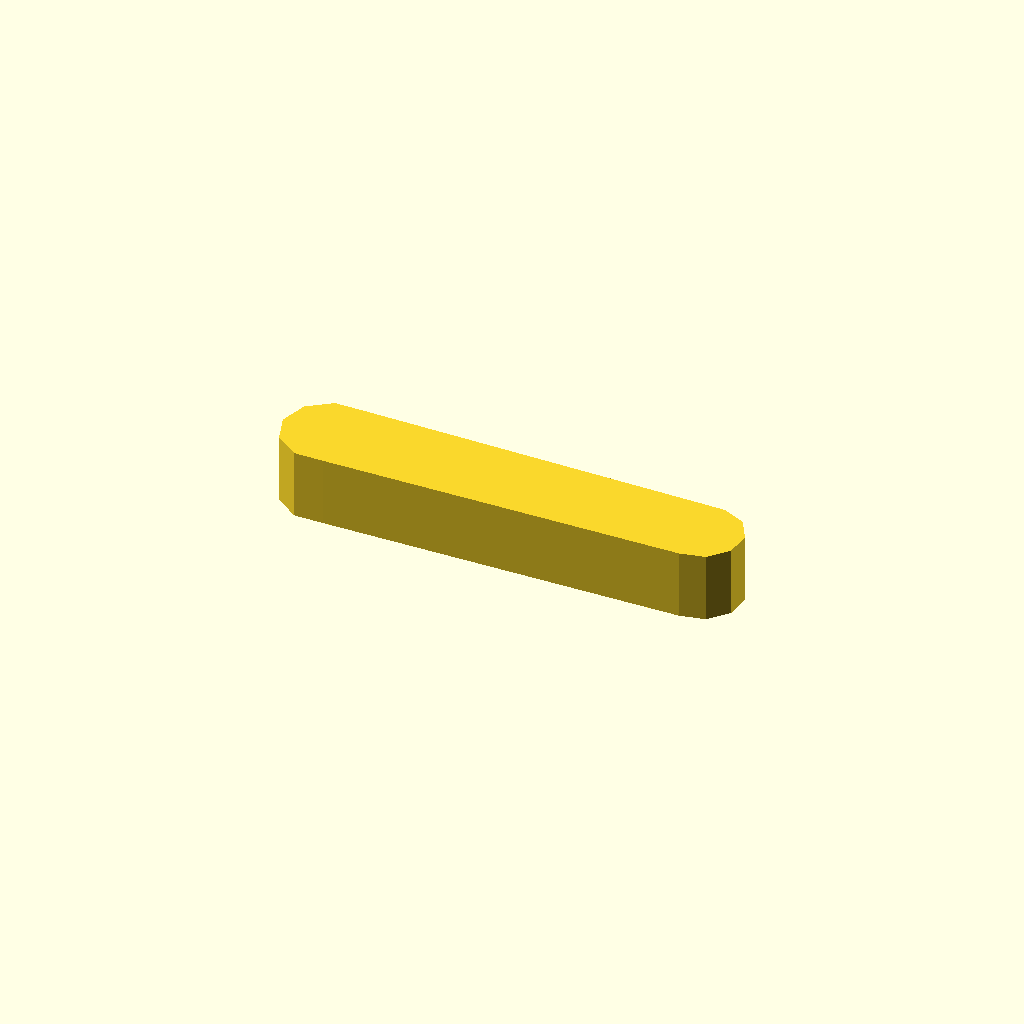
Cell 1 — every parameter at its default value.
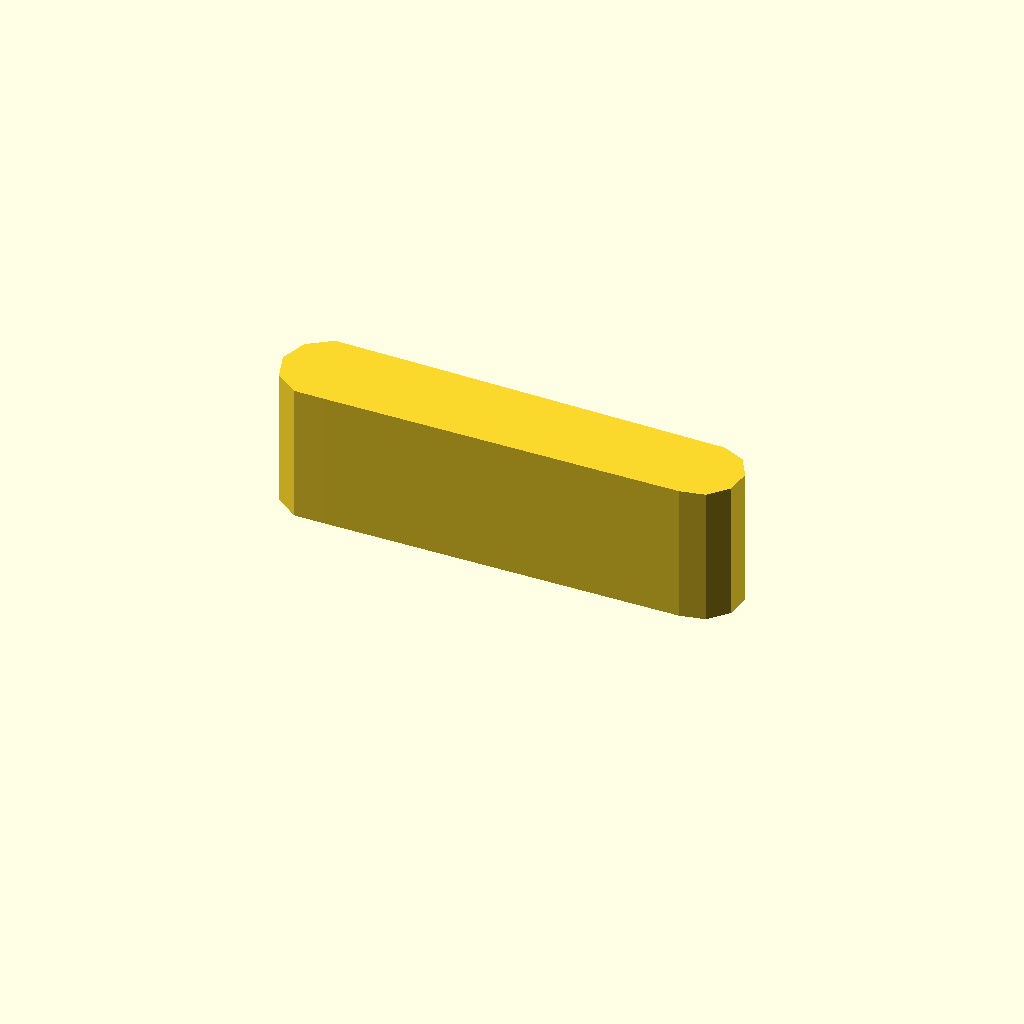
Cell 2: the same model with profile_height = 24.
All cells are drawn from one camera (rotation 55°, 0°, 25°, orthographic, colour scheme Cornfield), so only the parameter changes between them.
The OpenSCAD source (optional_data/data/sketch1/leverarms/part_0029.scad):
$fn = 32;

// ----------------------------------------------------------------------
// Lever arm: two bosses 16 and 14 mm, 65 mm between centres
// ----------------------------------------------------------------------

// --- parameters (mm) ---
profile_height = 12;      // extrusion height
profile_points = 13;      // points of the closed outline

profile = [[0, 7.608], [1.528, 2.906], [5.528, 0], [10.472, 0], [72.268, 0.647], [76.5, 1.546], [79.395, 4.761], [79.847, 9.064], [77.684, 12.81], [73.732, 14.57], [10.472, 15.217], [5.528, 15.217], [1.528, 12.311]];  // single closed polygon, 13 points, counter clockwise

// --- the one profile operation ---
linear_extrude(height = profile_height) polygon(points = profile);
Parameter table extracted from the source (name, type, default, range or options):
profile_height: number, default 12
profile_points: number, default 13
